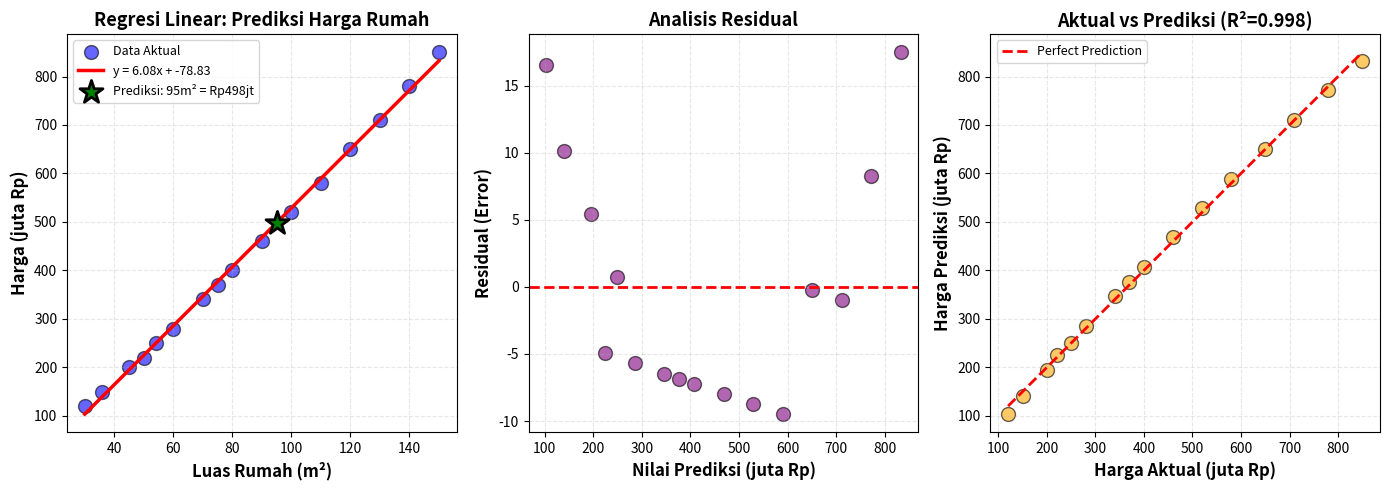

The script that saved this image:
import numpy as np
import matplotlib.pyplot as plt
import pandas as pd

# ============================================
# BAGIAN 1: DATA PREPARATION
# ============================================
print("="*60)
print("PREDIKSI HARGA RUMAH MENGGUNAKAN REGRESI LINEAR")
print("="*60)

# Data: Luas rumah (m2) dan Harga (juta Rupiah)
# Data simulasi berdasarkan pola harga rumah di Jakarta
data = {
    'Luas_m2': [30, 36, 45, 50, 54, 60, 70, 75, 80, 90, 100, 110, 120, 130, 140, 150],
    'Harga_Juta': [120, 150, 200, 220, 250, 280, 340, 370, 400, 460, 520, 580, 650, 710, 780, 850]
}

df = pd.DataFrame(data)
print("\nData Training:")
print(df.head(10))
print(f"\nJumlah data: {len(df)} sampel")

X = df['Luas_m2'].values
y = df['Harga_Juta'].values

# ============================================
# BAGIAN 2: IMPLEMENTASI REGRESI LINEAR
# ============================================

def hitung_regresi_linear(X, y):
    """
    Menghitung parameter regresi linear: y = mx + b
    
    Rumus:
    m = (n*Σxy - Σx*Σy) / (n*Σx² - (Σx)²)
    b = (Σy - m*Σx) / n
    
    Parameter:
    - X: array fitur (luas rumah)
    - y: array target (harga)
    
    Return:
    - m: slope (kemiringan)
    - b: intercept (titik potong sumbu y)
    """
    n = len(X)
    sum_x = np.sum(X)
    sum_y = np.sum(y)
    sum_xy = np.sum(X * y)
    sum_x2 = np.sum(X ** 2)
    
    # Hitung m (slope)
    m = (n * sum_xy - sum_x * sum_y) / (n * sum_x2 - sum_x ** 2)
    
    # Hitung b (intercept)
    b = (sum_y - m * sum_x) / n
    
    return m, b

# Hitung parameter
m, b = hitung_regresi_linear(X, y)

print("\n" + "="*60)
print("HASIL PERHITUNGAN PARAMETER REGRESI")
print("="*60)
print(f"Persamaan Regresi: y = {m:.4f}x + {b:.4f}")
print(f"Slope (m)        : {m:.4f} (setiap penambahan 1 m² → harga naik Rp {m:.2f} juta)")
print(f"Intercept (b)    : {b:.4f} (harga dasar rumah)")

# ============================================
# BAGIAN 3: PREDIKSI
# ============================================

def prediksi_harga(luas, m, b):
    """Prediksi harga berdasarkan luas rumah"""
    return m * luas + b

# Test prediksi untuk beberapa ukuran rumah
print("\n" + "="*60)
print("PREDIKSI HARGA RUMAH")
print("="*60)

luas_test = [40, 65, 85, 125, 160]
for luas in luas_test:
    harga_pred = prediksi_harga(luas, m, b)
    print(f"Luas {luas:3d} m² → Prediksi Harga: Rp {harga_pred:7.2f} juta")

# ============================================
# BAGIAN 4: EVALUASI MODEL
# ============================================

def hitung_r_squared(y_actual, y_pred):
    """
    Menghitung R² (koefisien determinasi)
    R² = 1 - (SS_res / SS_tot)
    
    R² mendekati 1 = model sangat baik
    R² mendekati 0 = model buruk
    """
    ss_res = np.sum((y_actual - y_pred) ** 2)  # Sum of squared residuals
    ss_tot = np.sum((y_actual - np.mean(y_actual)) ** 2)  # Total sum of squares
    r_squared = 1 - (ss_res / ss_tot)
    return r_squared

def hitung_mse(y_actual, y_pred):
    """Mean Squared Error"""
    return np.mean((y_actual - y_pred) ** 2)

def hitung_mae(y_actual, y_pred):
    """Mean Absolute Error"""
    return np.mean(np.abs(y_actual - y_pred))

# Prediksi untuk data training
y_pred = m * X + b

r2 = hitung_r_squared(y, y_pred)
mse = hitung_mse(y, y_pred)
mae = hitung_mae(y, y_pred)

print("\n" + "="*60)
print("EVALUASI AKURASI MODEL")
print("="*60)
print(f"R² (Koefisien Determinasi): {r2:.6f} atau {r2*100:.2f}%")
print(f"MSE (Mean Squared Error)  : {mse:.2f}")
print(f"MAE (Mean Absolute Error) : {mae:.2f} juta Rupiah")
print("\nInterpretasi:")
print(f"- Model dapat menjelaskan {r2*100:.2f}% variasi harga rumah")
print(f"- Rata-rata error prediksi: ±Rp {mae:.2f} juta")

# ============================================
# BAGIAN 5: VISUALISASI
# ============================================

plt.figure(figsize=(14, 5))

# Plot 1: Scatter plot dan garis regresi
plt.subplot(1, 3, 1)
plt.scatter(X, y, color='blue', s=100, alpha=0.6, edgecolors='black', label='Data Aktual')
plt.plot(X, y_pred, color='red', linewidth=2.5, label=f'y = {m:.2f}x + {b:.2f}')

# Tambahkan prediksi baru
luas_baru = 95
harga_baru = prediksi_harga(luas_baru, m, b)
plt.scatter(luas_baru, harga_baru, color='green', s=300, marker='*', 
            edgecolors='black', linewidths=2, zorder=5,
            label=f'Prediksi: {luas_baru}m² = Rp{harga_baru:.0f}jt')

plt.xlabel('Luas Rumah (m²)', fontsize=12, fontweight='bold')
plt.ylabel('Harga (juta Rp)', fontsize=12, fontweight='bold')
plt.title('Regresi Linear: Prediksi Harga Rumah', fontsize=13, fontweight='bold')
plt.legend(loc='upper left', fontsize=9)
plt.grid(True, alpha=0.3, linestyle='--')

# Plot 2: Residual plot (error analisis)
plt.subplot(1, 3, 2)
residuals = y - y_pred
plt.scatter(y_pred, residuals, color='purple', s=100, alpha=0.6, edgecolors='black')
plt.axhline(y=0, color='red', linestyle='--', linewidth=2)
plt.xlabel('Nilai Prediksi (juta Rp)', fontsize=12, fontweight='bold')
plt.ylabel('Residual (Error)', fontsize=12, fontweight='bold')
plt.title('Analisis Residual', fontsize=13, fontweight='bold')
plt.grid(True, alpha=0.3, linestyle='--')

# Plot 3: Perbandingan aktual vs prediksi
plt.subplot(1, 3, 3)
plt.scatter(y, y_pred, color='orange', s=100, alpha=0.6, edgecolors='black')
plt.plot([y.min(), y.max()], [y.min(), y.max()], 'r--', linewidth=2, label='Perfect Prediction')
plt.xlabel('Harga Aktual (juta Rp)', fontsize=12, fontweight='bold')
plt.ylabel('Harga Prediksi (juta Rp)', fontsize=12, fontweight='bold')
plt.title(f'Aktual vs Prediksi (R²={r2:.3f})', fontsize=13, fontweight='bold')
plt.legend(fontsize=9)
plt.grid(True, alpha=0.3, linestyle='--')

plt.tight_layout()
plt.savefig('hasil_regresi_rumah.png', dpi=300, bbox_inches='tight')
print("\n✓ Grafik berhasil disimpan: hasil_regresi_rumah.png")
plt.show()

# ============================================
# BAGIAN 6: TABEL PERBANDINGAN
# ============================================

print("\n" + "="*60)
print("TABEL PERBANDINGAN HARGA AKTUAL VS PREDIKSI")
print("="*60)
hasil_df = pd.DataFrame({
    'Luas (m²)': X,
    'Harga Aktual (jt)': y,
    'Harga Prediksi (jt)': y_pred,
    'Error (jt)': y - y_pred,
    'Error (%)': np.abs((y - y_pred) / y * 100)
})
print(hasil_df.to_string(index=False))

print("\n" + "="*60)
print("PROGRAM SELESAI")
print("="*60)